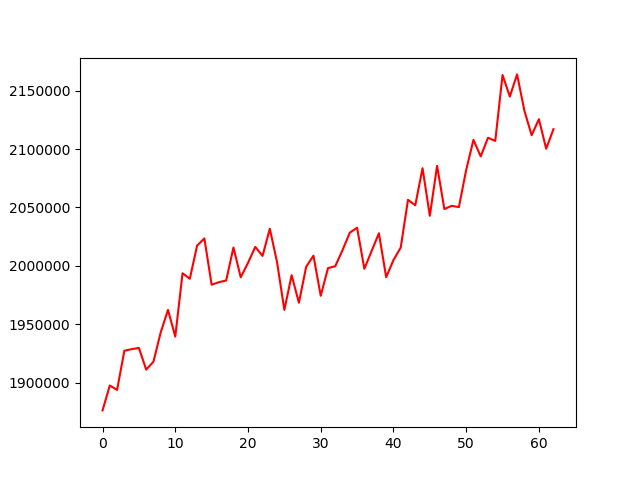

Values plotted in this chart, from the file beside it:
, 0
0, 1876264
1, 1897583
2, 1893815
3, 1927361
4, 1928691
5, 1929759
6, 1911186
7, 1917976
8, 1943121
9, 1962324
10, 1939449
11, 1993693
12, 1988989
13, 2017355
14, 2023515
15, 1983889
16, 1986047
17, 1987495
18, 2015758
19, 1990202
20, 2002580
21, 2016259
22, 2008537
23, 2031816
24, 2002983
25, 1962297
26, 1992009
27, 1968412
28, 1999292
29, 2008740
30, 1974403
31, 1998076
32, 1999719
33, 2013551
34, 2028442
35, 2032642
36, 1997484
37, 2012768
38, 2027946
39, 1990290
40, 2004934
41, 2015722
42, 2056584
43, 2051891
44, 2083660
45, 2042910
46, 2085640
47, 2048651
48, 2051408
49, 2050328
50, 2082161
51, 2107868
52, 2093696
53, 2109708
54, 2107015
55, 2163415
56, 2144946
57, 2163938
58, 2132968
59, 2111867
... 3 more rows
